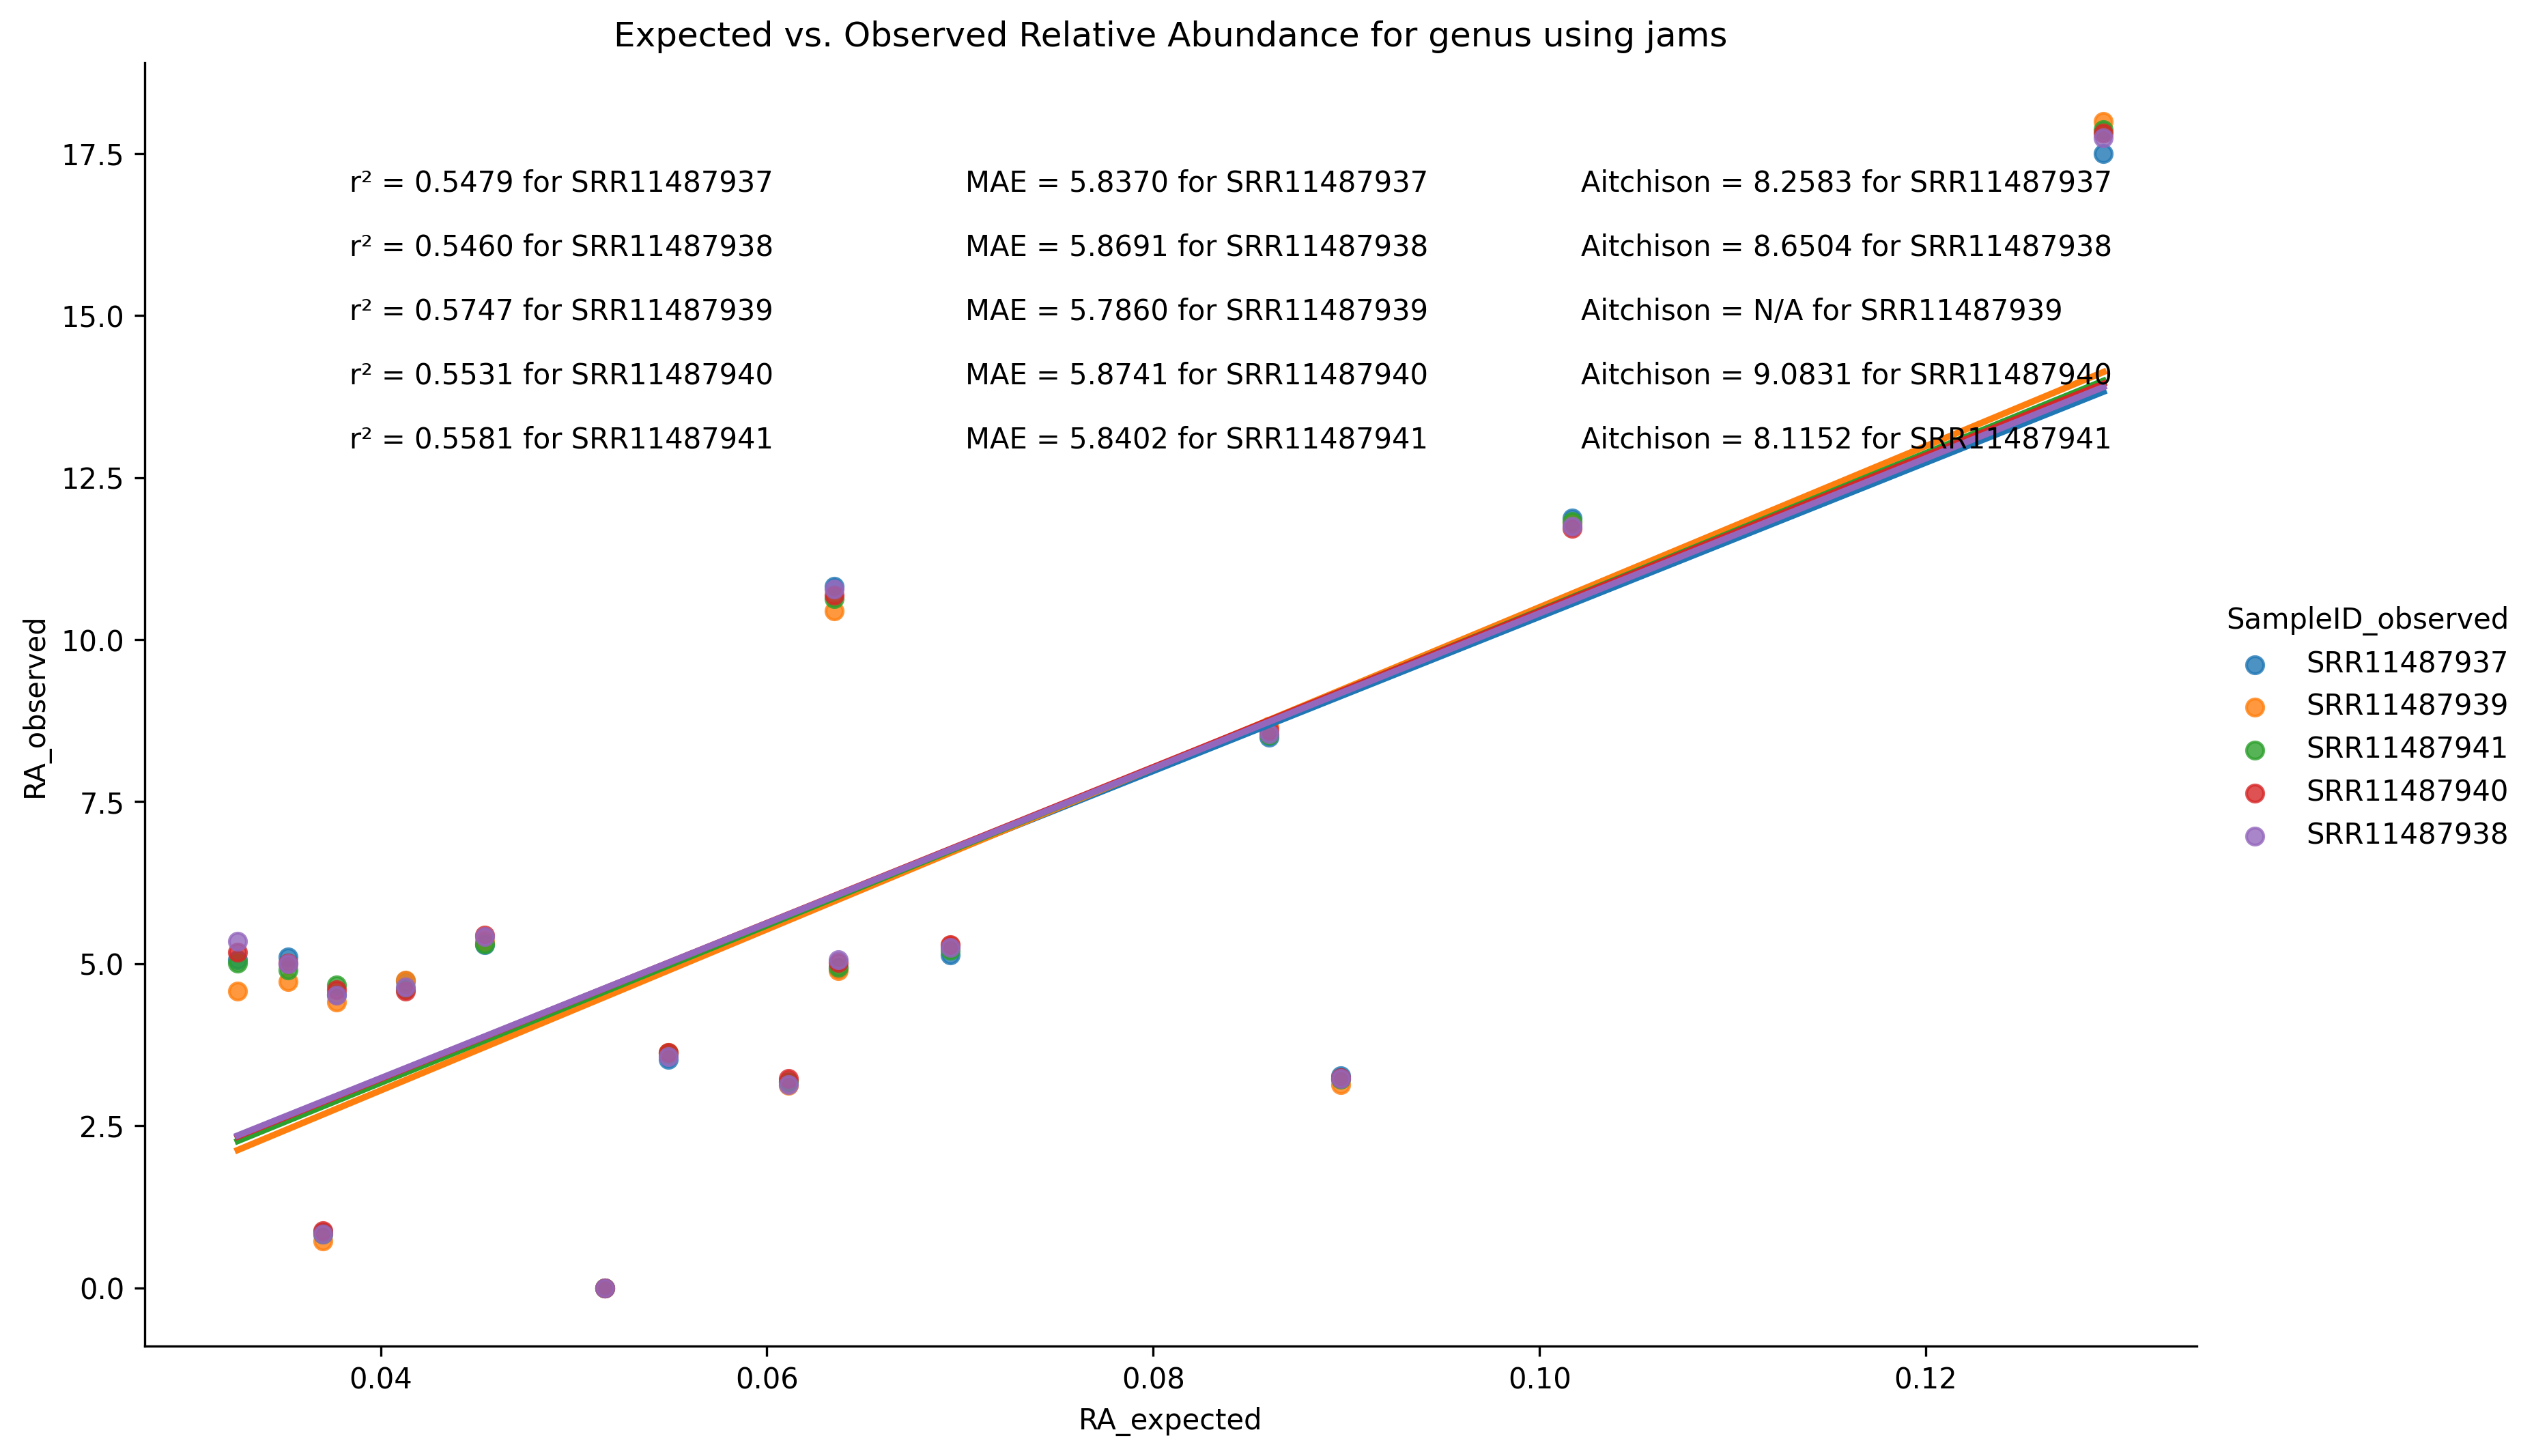

Data behind this chart, as committed beside it:
Genus, RA_expected, Source_expected, SampleID_expected, RA_observed, Source_observed, SampleID_observed, Exp_CLR, Obs_CLR, , , Exp_CLR, Obs_CLR, , , 
Akkermansia, 0.0637, Expected, expected, 0.04921, jams, SRR11487937, 0.1001, 0.4817, 0.1456, , 0.1001, 0.944, 0.7121, , -0.5666
Alistipes, 0.0454, Expected, expected, 0.05295, jams, SRR11487937, -0.2385, 0.555, 0.6296, , -0.2385, 0.07761, 0.09994, , 0.5297
Anaerostipes, 0.0611, Expected, expected, 0.03174, jams, SRR11487937, 0.05847, 0.04316, 0.0002345, , 0.05847, -0.6306, 0.4749, , -0.4746
Bacteroides, 0.0635, Expected, expected, 0.1082, jams, SRR11487937, 0.097, 1.269, 1.374, , 0.097, 1.143, 1.095, , 0.2796
Bifidobacterium, 0.1292, Expected, expected, 0.175, jams, SRR11487937, 0.8073, 1.75, 0.8892, , 0.8073, 0.5298, 0.07701, , 0.8121
Blautia, 0.0377, Expected, expected, 0.04528, jams, SRR11487937, -0.4244, 0.3984, 0.677, , -0.4244, -0.4974, 0.005329, , 0.6716
Clostridium, 0.037, Expected, expected, 0.00857, jams, SRR11487937, -0.4431, -1.266, 0.6774, , -0.4431, -1.112, 0.4477, , 0.2297
Collinsella, 0.0695, Expected, expected, 0.05131, jams, SRR11487937, 0.1873, 0.5235, 0.113, , 0.1873, -0.2952, 0.2328, , -0.1198
Escherichia, 0.0326, Expected, expected, 0.05063, jams, SRR11487937, -0.5697, 0.51, 1.166, , -0.5697, 0.839, 1.984, , -0.8186
Eubacterium, 0.0516, Expected, expected, 1.20E-05, jams, SRR11487937, -0.1105, -7.837, 59.7, , -0.1105, -0.4, 0.08381, , 59.62
Faecalibacterium, 0.0549, Expected, expected, 0.03527, jams, SRR11487937, -0.04853, 0.1485, 0.03881, , -0.04853, -0.4456, 0.1577, , -0.1189
Lactobacillus, 0.0897, Expected, expected, 0.0327, jams, SRR11487937, 0.4424, 0.07283, 0.1366, , 0.4424, -1.192, 2.672, , -2.535
Parabacteroides, 0.0352, Expected, expected, 0.05101, jams, SRR11487937, -0.493, 0.5175, 1.021, , -0.493, -0.08668, 0.1651, , 0.856
Prevotella, 0.1017, Expected, expected, 0.1188, jams, SRR11487937, 0.568, 1.363, 0.6319, , 0.568, 0.8056, 0.05646, , 0.5754
Roseburia, 0.086, Expected, expected, 0.08492, jams, SRR11487937, 0.4003, 1.027, 0.3931, , 0.4003, 0.4849, 0.00715, , 0.386
Ruminococcus, 0.0413, Expected, expected, 0.04735, jams, SRR11487937, -0.3332, 0.4432, 8.22, , -0.3332, -0.1643, 2.876, , 5.346
GMEAN, 0.05763, , , 0.0304, , , , , , , , , , , 
Akkermansia, 0.0637, Expected, expected, 0.05059, jams, SRR11487938, , , , , , , , , 
Alistipes, 0.0454, Expected, expected, 0.0542, jams, SRR11487938, , , , , , , , , 
Anaerostipes, 0.0611, Expected, expected, 0.03138, jams, SRR11487938, , , , , , , , , 
Bacteroides, 0.0635, Expected, expected, 0.1078, jams, SRR11487938, , , , , , , , , 
Bifidobacterium, 0.1292, Expected, expected, 0.1774, jams, SRR11487938, , , , , , , , , 
Blautia, 0.0377, Expected, expected, 0.04514, jams, SRR11487938, , , , , , , , , 
Clostridium, 0.037, Expected, expected, 0.008251, jams, SRR11487938, , , , , , , , , 
Collinsella, 0.0695, Expected, expected, 0.05256, jams, SRR11487938, , , , , , , , , 
Escherichia, 0.0326, Expected, expected, 0.05344, jams, SRR11487938, , , , , , , , , 
Eubacterium, 0.0516, Expected, expected, 8.00E-06, jams, SRR11487938, , , , , , , , , 
Faecalibacterium, 0.0549, Expected, expected, 0.03571, jams, SRR11487938, , , , , , , , , 
Lactobacillus, 0.0897, Expected, expected, 0.03225, jams, SRR11487938, , , , , , , , , 
Parabacteroides, 0.0352, Expected, expected, 0.05002, jams, SRR11487938, , , , , , , , , 
Prevotella, 0.1017, Expected, expected, 0.1174, jams, SRR11487938, , , , , , , , , 
Roseburia, 0.086, Expected, expected, 0.08543, jams, SRR11487938, , , , , , , , , 
Ruminococcus, 0.0413, Expected, expected, 0.04644, jams, SRR11487938, , , , , , , , , 
Akkermansia, 0.0637, Expected, expected, 0.0489, jams, SRR11487939, , , , , , , , , 
Alistipes, 0.0454, Expected, expected, 0.05342, jams, SRR11487939, , , , , , , , , 
Anaerostipes, 0.0611, Expected, expected, 0.03124, jams, SRR11487939, , , , , , , , , 
Bacteroides, 0.0635, Expected, expected, 0.1044, jams, SRR11487939, , , , , , , , , 
Bifidobacterium, 0.1292, Expected, expected, 0.1799, jams, SRR11487939, , , , , , , , , 
Blautia, 0.0377, Expected, expected, 0.04414, jams, SRR11487939, , , , , , , , , 
Clostridium, 0.037, Expected, expected, 0.007238, jams, SRR11487939, , , , , , , , , 
Collinsella, 0.0695, Expected, expected, 0.05279, jams, SRR11487939, , , , , , , , , 
Escherichia, 0.0326, Expected, expected, 0.04581, jams, SRR11487939, , , , , , , , , 
Eubacterium, 0.0516, Expected, expected, 0, jams, SRR11487939, , , , , , , , , 
Faecalibacterium, 0.0549, Expected, expected, 0.03634, jams, SRR11487939, , , , , , , , , 
Lactobacillus, 0.0897, Expected, expected, 0.03131, jams, SRR11487939, , , , , , , , , 
Parabacteroides, 0.0352, Expected, expected, 0.04729, jams, SRR11487939, , , , , , , , , 
Prevotella, 0.1017, Expected, expected, 0.1179, jams, SRR11487939, , , , , , , , , 
Roseburia, 0.086, Expected, expected, 0.08661, jams, SRR11487939, , , , , , , , , 
Ruminococcus, 0.0413, Expected, expected, 0.04742, jams, SRR11487939, , , , , , , , , 
Akkermansia, 0.0637, Expected, expected, 0.05018, jams, SRR11487940, , , , , , , , , 
Alistipes, 0.0454, Expected, expected, 0.05438, jams, SRR11487940, , , , , , , , , 
Anaerostipes, 0.0611, Expected, expected, 0.03228, jams, SRR11487940, , , , , , , , , 
Bacteroides, 0.0635, Expected, expected, 0.1069, jams, SRR11487940, , , , , , , , , 
Bifidobacterium, 0.1292, Expected, expected, 0.1781, jams, SRR11487940, , , , , , , , , 
Blautia, 0.0377, Expected, expected, 0.04603, jams, SRR11487940, , , , , , , , , 
Clostridium, 0.037, Expected, expected, 0.008765, jams, SRR11487940, , , , , , , , , 
Collinsella, 0.0695, Expected, expected, 0.05291, jams, SRR11487940, , , , , , , , , 
Escherichia, 0.0326, Expected, expected, 0.05173, jams, SRR11487940, , , , , , , , , 
Eubacterium, 0.0516, Expected, expected, 5.00E-06, jams, SRR11487940, , , , , , , , , 
Faecalibacterium, 0.0549, Expected, expected, 0.03625, jams, SRR11487940, , , , , , , , , 
... 21 more rows
